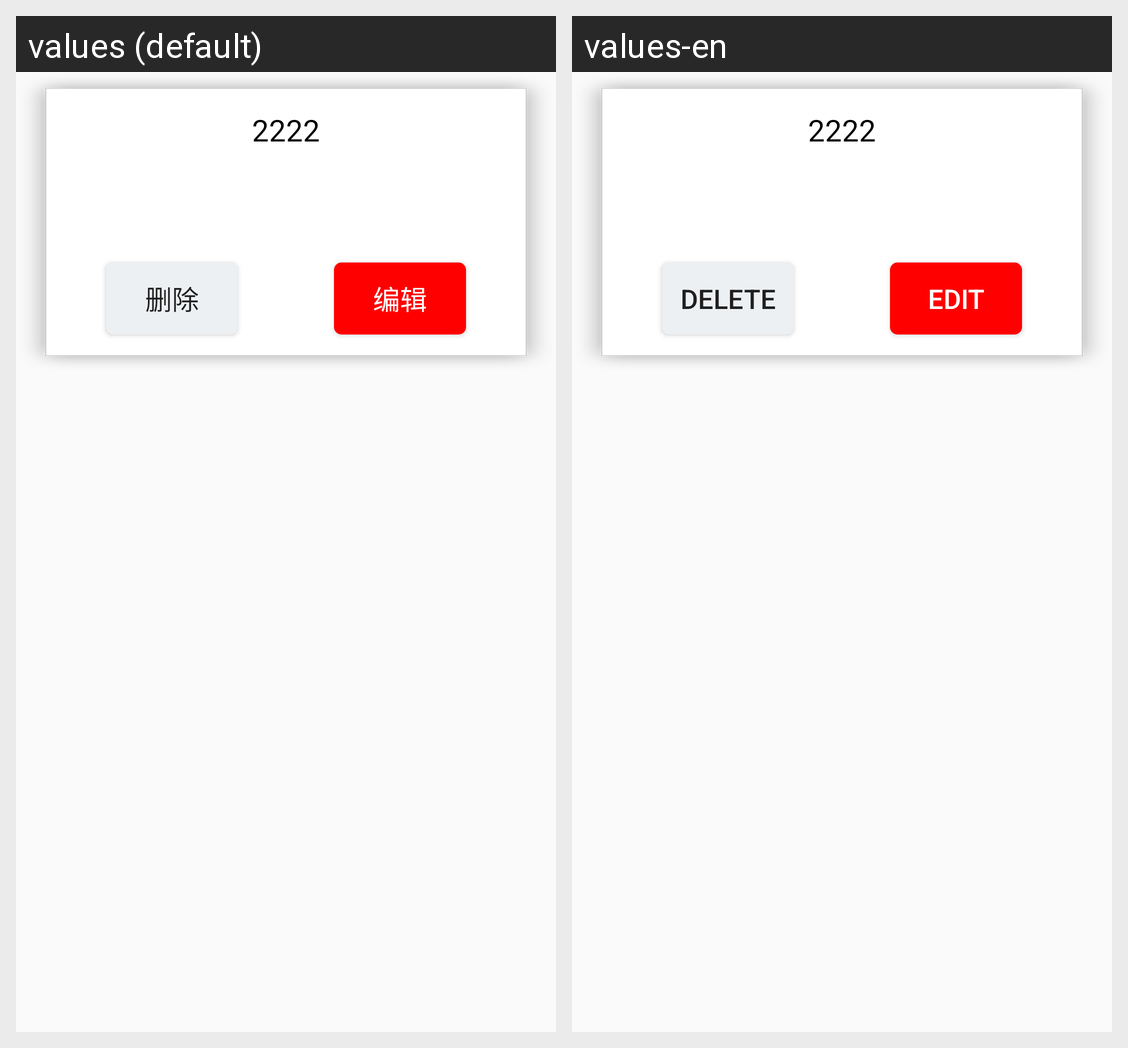

Here is an Android app screen in its default locale and in the app's own translations. Write out the translated-string differences for the strings that appear on this screen.
Android screen res/layout/dialog_remove_edit.xml rendered under 2 locales, left to right: values (default), values-en. Device: Nexus 5 (rendered at 1080×1920; each locale shown at half size, 540×960, under a caption strip naming it); theme NoActionBar..
Strings drawn on this screen, with the default value and each locale's value (text and hints the layout hard-codes, and strings that could not be matched under every locale, appear in the picture but are not listed):

delete
  values: 删除
  values-en: delete

edit
  values: 编辑
  values-en: edit
